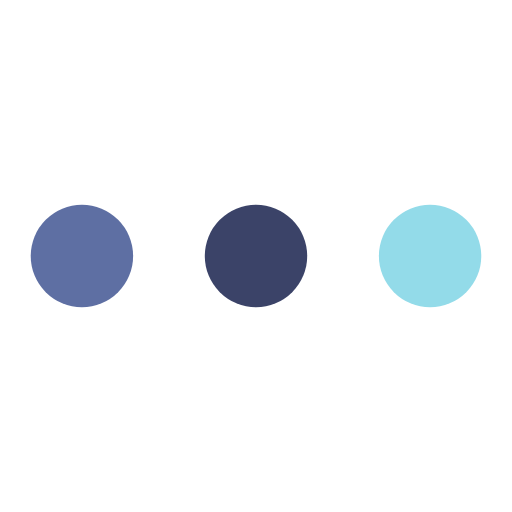
t = 0.00 s
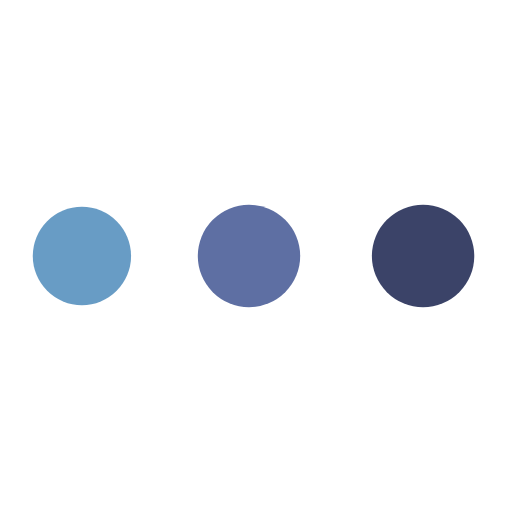
t = 0.46 s
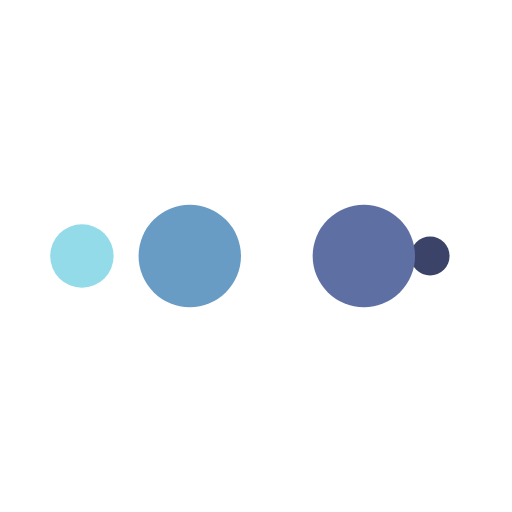
t = 0.76 s
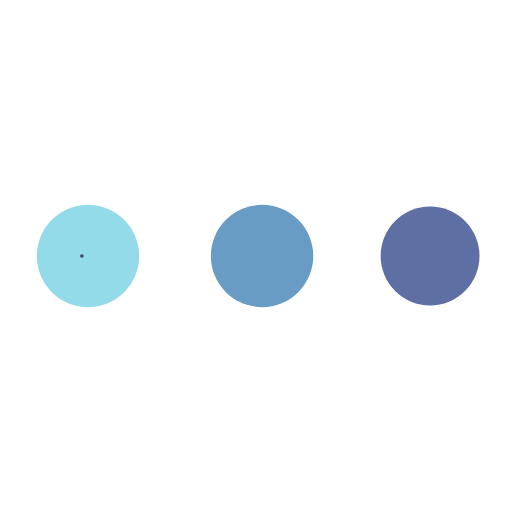
t = 1.22 s
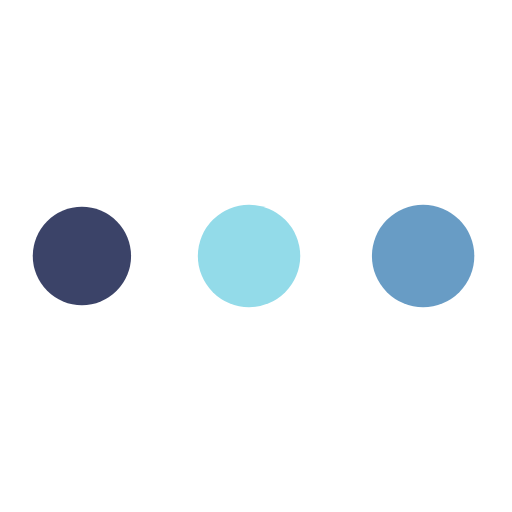
t = 1.68 s
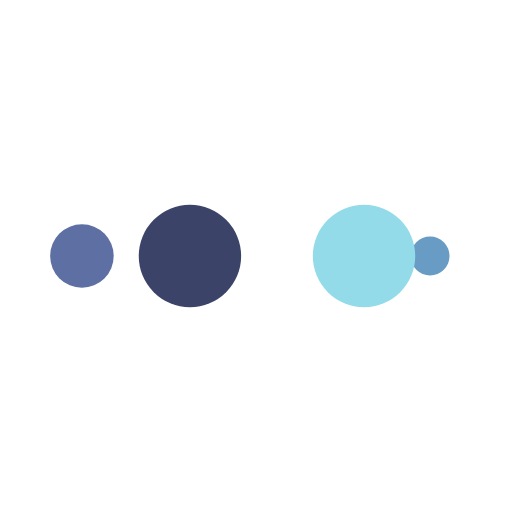
t = 1.98 s

The animated SVG that drew these frames (rendered in a browser with its animation timeline set to each time). Animation: 10 SMIL elements (animate=10); one cycle of 2.44 s, repeats indefinitely.

<?xml version="1.0" encoding="utf-8"?>
<svg xmlns="http://www.w3.org/2000/svg" xmlns:xlink="http://www.w3.org/1999/xlink" style="margin: auto; background: none; display: block; shape-rendering: auto;" width="200px" height="200px" viewBox="0 0 100 100" preserveAspectRatio="xMidYMid">
<circle cx="84" cy="50" r="10" fill="#93dbe9">
    <animate attributeName="r" repeatCount="indefinite" dur="0.6097560975609756s" calcMode="spline" keyTimes="0;1" values="10;0" keySplines="0 0.5 0.5 1" begin="0s"></animate>
    <animate attributeName="fill" repeatCount="indefinite" dur="2.4390243902439024s" calcMode="discrete" keyTimes="0;0.25;0.5;0.75;1" values="#93dbe9;#3b4368;#5e6fa3;#689cc5;#93dbe9" begin="0s"></animate>
</circle><circle cx="16" cy="50" r="10" fill="#93dbe9">
  <animate attributeName="r" repeatCount="indefinite" dur="2.4390243902439024s" calcMode="spline" keyTimes="0;0.25;0.5;0.75;1" values="0;0;10;10;10" keySplines="0 0.5 0.5 1;0 0.5 0.5 1;0 0.5 0.5 1;0 0.5 0.5 1" begin="0s"></animate>
  <animate attributeName="cx" repeatCount="indefinite" dur="2.4390243902439024s" calcMode="spline" keyTimes="0;0.25;0.5;0.75;1" values="16;16;16;50;84" keySplines="0 0.5 0.5 1;0 0.5 0.5 1;0 0.5 0.5 1;0 0.5 0.5 1" begin="0s"></animate>
</circle><circle cx="50" cy="50" r="10" fill="#689cc5">
  <animate attributeName="r" repeatCount="indefinite" dur="2.4390243902439024s" calcMode="spline" keyTimes="0;0.25;0.5;0.75;1" values="0;0;10;10;10" keySplines="0 0.5 0.5 1;0 0.5 0.5 1;0 0.5 0.5 1;0 0.5 0.5 1" begin="-0.6097560975609756s"></animate>
  <animate attributeName="cx" repeatCount="indefinite" dur="2.4390243902439024s" calcMode="spline" keyTimes="0;0.25;0.5;0.75;1" values="16;16;16;50;84" keySplines="0 0.5 0.5 1;0 0.5 0.5 1;0 0.5 0.5 1;0 0.5 0.5 1" begin="-0.6097560975609756s"></animate>
</circle><circle cx="84" cy="50" r="10" fill="#5e6fa3">
  <animate attributeName="r" repeatCount="indefinite" dur="2.4390243902439024s" calcMode="spline" keyTimes="0;0.25;0.5;0.75;1" values="0;0;10;10;10" keySplines="0 0.5 0.5 1;0 0.5 0.5 1;0 0.5 0.5 1;0 0.5 0.5 1" begin="-1.2195121951219512s"></animate>
  <animate attributeName="cx" repeatCount="indefinite" dur="2.4390243902439024s" calcMode="spline" keyTimes="0;0.25;0.5;0.75;1" values="16;16;16;50;84" keySplines="0 0.5 0.5 1;0 0.5 0.5 1;0 0.5 0.5 1;0 0.5 0.5 1" begin="-1.2195121951219512s"></animate>
</circle><circle cx="16" cy="50" r="10" fill="#3b4368">
  <animate attributeName="r" repeatCount="indefinite" dur="2.4390243902439024s" calcMode="spline" keyTimes="0;0.25;0.5;0.75;1" values="0;0;10;10;10" keySplines="0 0.5 0.5 1;0 0.5 0.5 1;0 0.5 0.5 1;0 0.5 0.5 1" begin="-1.8292682926829267s"></animate>
  <animate attributeName="cx" repeatCount="indefinite" dur="2.4390243902439024s" calcMode="spline" keyTimes="0;0.25;0.5;0.75;1" values="16;16;16;50;84" keySplines="0 0.5 0.5 1;0 0.5 0.5 1;0 0.5 0.5 1;0 0.5 0.5 1" begin="-1.8292682926829267s"></animate>
</circle>
<!-- [ldio] generated by https://loading.io/ --></svg>